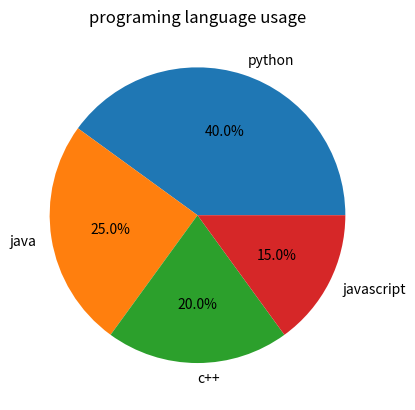

Recreate this plot in Python.
import matplotlib.pyplot as plt

labels=['python','java','c++','javascript']
sizes=[40,25,20,15]

plt.pie(sizes,labels=labels,autopct='%1.1f%%')

plt.title("programing language usage")

plt.show()
